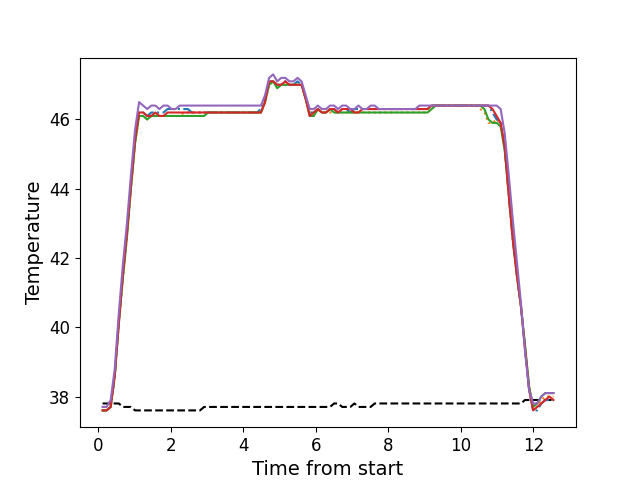

Source data for this figure (header and first rows):
, times, neutral, z1, z2, z3, z4, z5
0, 0.1136, 37.8, 37.6, 37.6, 37.6, 37.6, 37.7
1, 0.2253, 37.8, 37.6, 37.6, 37.6, 37.6, 37.7
2, 0.3379, 37.8, 37.7, 37.7, 37.7, 37.7, 37.9
3, 0.4505, 37.8, 38.6, 38.6, 38.6, 38.6, 38.8
4, 0.5616, 37.8, 40.2, 40.1, 40.1, 40.1, 40.4
5, 0.6733, 37.7, 41.5, 41.4, 41.4, 41.5, 41.8
6, 0.786, 37.7, 42.7, 42.6, 42.6, 42.7, 43.0
7, 0.8976, 37.7, 44.1, 44.0, 44.0, 44.1, 44.4
8, 1.01, 37.6, 45.4, 45.3, 45.3, 45.4, 45.7
9, 1.122, 37.6, 46.2, 46.1, 46.1, 46.2, 46.5
10, 1.234, 37.6, 46.2, 46.1, 46.1, 46.2, 46.4
11, 1.346, 37.6, 46.1, 46.0, 46.0, 46.1, 46.3
12, 1.458, 37.6, 46.2, 46.1, 46.1, 46.1, 46.4
13, 1.57, 37.6, 46.2, 46.1, 46.1, 46.2, 46.4
14, 1.682, 37.6, 46.2, 46.1, 46.1, 46.1, 46.3
15, 1.795, 37.6, 46.2, 46.1, 46.1, 46.1, 46.4
16, 1.906, 37.6, 46.3, 46.1, 46.1, 46.2, 46.4
17, 2.019, 37.6, 46.3, 46.1, 46.1, 46.2, 46.3
18, 2.131, 37.6, 46.3, 46.1, 46.1, 46.2, 46.3
19, 2.242, 37.6, 46.3, 46.1, 46.1, 46.2, 46.4
20, 2.355, 37.6, 46.3, 46.2, 46.1, 46.2, 46.4
21, 2.467, 37.6, 46.3, 46.2, 46.1, 46.2, 46.4
22, 2.579, 37.6, 46.2, 46.2, 46.1, 46.2, 46.4
23, 2.691, 37.6, 46.2, 46.2, 46.1, 46.2, 46.4
24, 2.803, 37.6, 46.2, 46.2, 46.1, 46.2, 46.4
25, 2.916, 37.7, 46.2, 46.2, 46.1, 46.2, 46.4
26, 3.027, 37.7, 46.2, 46.2, 46.2, 46.2, 46.4
27, 3.139, 37.7, 46.2, 46.2, 46.2, 46.2, 46.4
28, 3.252, 37.7, 46.2, 46.2, 46.2, 46.2, 46.4
29, 3.363, 37.7, 46.2, 46.2, 46.2, 46.2, 46.4
30, 3.475, 37.7, 46.2, 46.2, 46.2, 46.2, 46.4
31, 3.588, 37.7, 46.2, 46.2, 46.2, 46.2, 46.4
32, 3.7, 37.7, 46.2, 46.2, 46.2, 46.2, 46.4
33, 3.812, 37.7, 46.2, 46.2, 46.2, 46.2, 46.4
34, 3.924, 37.7, 46.2, 46.2, 46.2, 46.2, 46.4
35, 4.035, 37.7, 46.2, 46.2, 46.2, 46.2, 46.4
36, 4.148, 37.7, 46.2, 46.2, 46.2, 46.2, 46.4
37, 4.259, 37.7, 46.2, 46.2, 46.2, 46.2, 46.4
38, 4.372, 37.7, 46.2, 46.2, 46.2, 46.2, 46.4
39, 4.484, 37.7, 46.3, 46.2, 46.2, 46.2, 46.4
40, 4.596, 37.7, 46.6, 46.5, 46.5, 46.5, 46.7
41, 4.708, 37.7, 47.1, 47.0, 47.0, 47.1, 47.2
42, 4.821, 37.7, 47.1, 47.1, 47.1, 47.1, 47.3
43, 4.932, 37.7, 47.0, 47.0, 46.9, 47.0, 47.1
44, 5.043, 37.7, 47.0, 47.0, 47.0, 47.0, 47.2
45, 5.156, 37.7, 47.1, 47.0, 47.0, 47.1, 47.2
46, 5.269, 37.7, 47.0, 47.0, 47.0, 47.0, 47.1
47, 5.38, 37.7, 47.0, 47.0, 47.0, 47.0, 47.1
48, 5.493, 37.7, 47.1, 47.0, 47.0, 47.0, 47.2
49, 5.604, 37.7, 47.0, 47.0, 47.0, 47.0, 47.1
50, 5.717, 37.7, 46.6, 46.6, 46.6, 46.6, 46.7
51, 5.829, 37.7, 46.2, 46.2, 46.1, 46.1, 46.3
52, 5.941, 37.7, 46.2, 46.1, 46.1, 46.2, 46.3
53, 6.053, 37.7, 46.3, 46.3, 46.3, 46.3, 46.4
54, 6.165, 37.7, 46.2, 46.2, 46.2, 46.2, 46.3
55, 6.277, 37.7, 46.2, 46.2, 46.2, 46.2, 46.3
56, 6.389, 37.7, 46.3, 46.2, 46.3, 46.3, 46.4
57, 6.501, 37.8, 46.3, 46.2, 46.2, 46.3, 46.4
58, 6.613, 37.8, 46.2, 46.2, 46.2, 46.2, 46.3
59, 6.726, 37.7, 46.3, 46.2, 46.2, 46.3, 46.4
... 52 more rows
